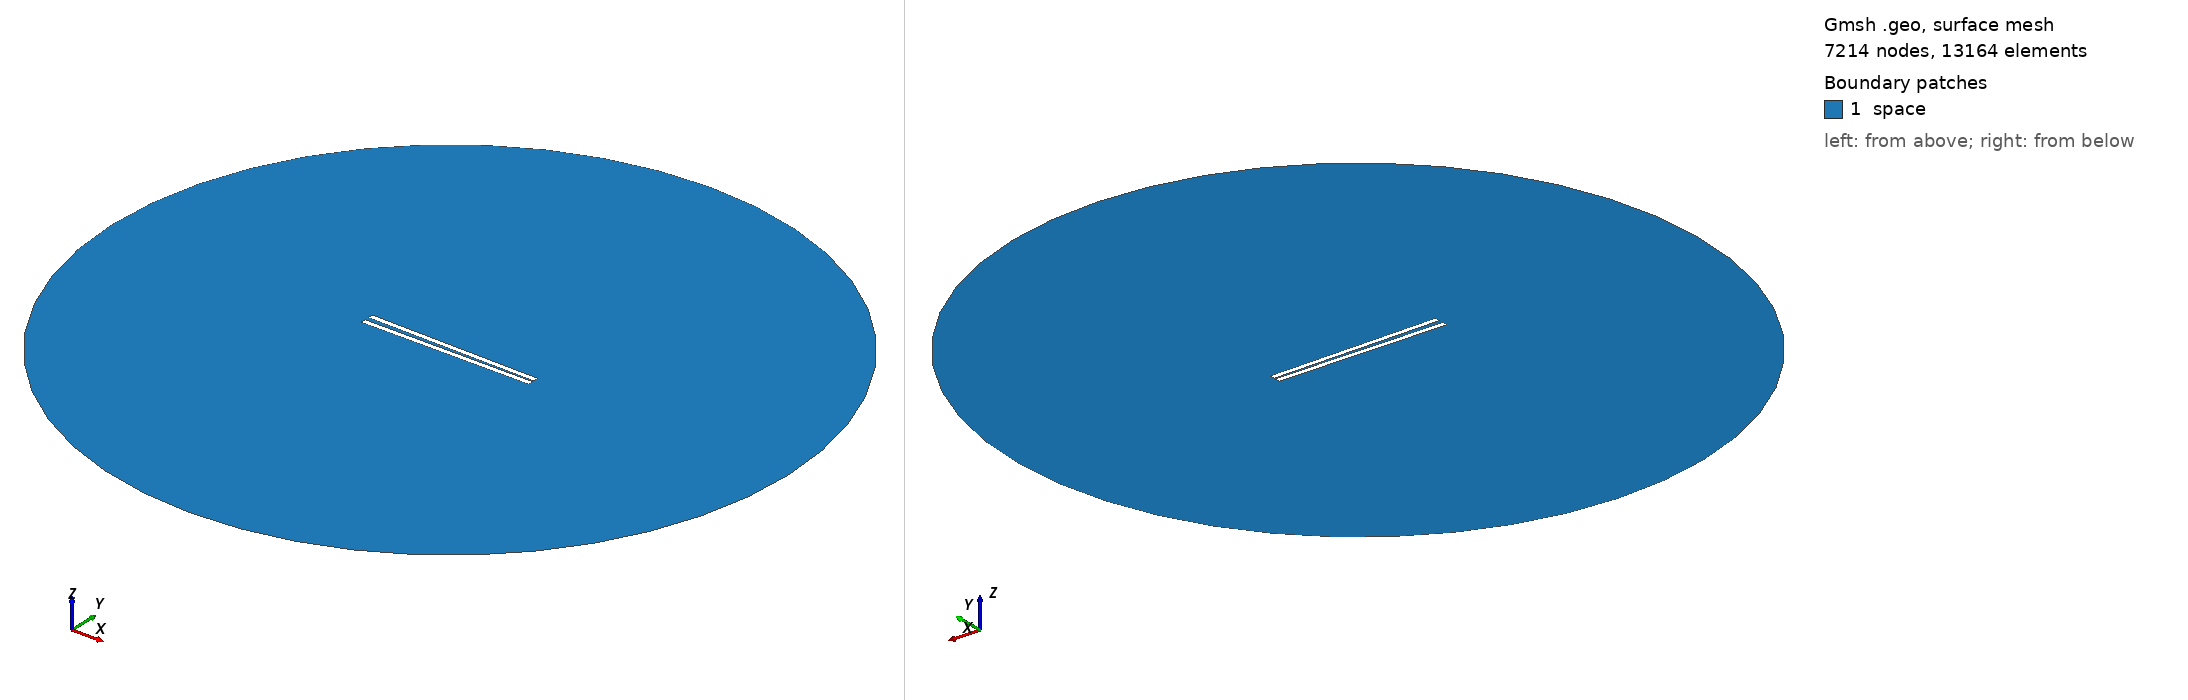

Gmsh geometry script, surface-meshed: 7214 nodes, 13164 surface elements. Boundary patches (legend numbers): 1 space. Left view from above one corner, right view from below the opposite corner. Legend entries are the model's physical surfaces. The drawing asked Gmsh for element sizes between 1% and 20% of the model's largest extent; the script's own settings can give other sizes.

=== 630.geo (drawn) ===
// Set the geometry kernel
SetFactory("OpenCASCADE");

//---------------------------------------
// Rectangles
//---------------------------------------

// Rectangle 1 (top)
Point(1) = {-49.56666666666667, 0.8611111111111112, 0, 1.0};
Point(2) = {49.56666666666667, 0.8611111111111112, 0, 1.0};
Point(3) = {49.56666666666667, 3.994444444444444, 0, 1.0};
Point(4) = {-49.56666666666667, 3.994444444444444, 0, 1.0};

Line(1) = {1, 2};
Line(2) = {2, 3};
Line(3) = {3, 4};
Line(4) = {4, 1};

Line Loop(1) = {1, 2, 3, 4};
Plane Surface(1) = {1};

Rotate { {0, 0, 1}, {0,  0.8611111111111112,  0}, -0.017 } {
  Surface{1};
}

// Rectangle 2 (bottom)
Point(5) = {-49.56666666666667, -0.8611111111111112, 0, 1.0};
Point(6) = {49.56666666666667, -0.8611111111111112, 0, 1.0};
Point(7) = {49.56666666666667, -3.994444444444444, 0, 1.0};
Point(8) = {-49.56666666666667, -3.994444444444444, 0, 1.0};

Line(5) = {5, 6};
Line(6) = {6, 7};
Line(7) = {7, 8};
Line(8) = {8, 5};

Line Loop(2) = {5, 6, 7, 8};
Plane Surface(2) = {2}; 


//---------------------------------------
// Circle
//---------------------------------------

// Define points
Point(9) = {0, 0, 0};        // Center
Point(10) = {200, 0, 0};     // Start point
Point(11) = {0, 200, 0};     // 90 degrees
Point(12) = {-200, 0, 0};    // 180 degrees
Point(13) = {0, -200, 0};    // 270 degrees

// Define circle arcs (each needs start, center, end)
Circle(9) = {10, 9, 11};
Circle(10) = {11, 9, 12};
Circle(11) = {12, 9, 13};
Circle(12) = {13, 9, 10};

// Define curve loop and surface if needed
Curve Loop(3) = {9, 10, 11, 12};
Surface(3) = {3};

//---------------------------------------
// Define Physical Groups
//---------------------------------------                

//--- Physical Curves
// Physical groups for boundaries
Physical Line("force_segment", 10) = {1};
Physical Line("upper_plate", 11) = {2, 3, 4};
Physical Line("lower_plate", 12) = {5, 6, 7, 8};
Physical Line("boundary", 20) = {9, 10, 11, 12};

// Subtract Rectangles from Circle
BooleanDifference{ Surface{3}; Delete; }{ Surface{1}; Surface{2}; Delete; }
//--- Physical Surfaces
Physical Surface("space", 30) = {3};


//---------------------------------------
// Fine mesh near the plates
//--------------------------------------- 

// Define a distance field for mesh refinement
Field[1] = Distance;
Field[1].CurvesList = {1, 2, 3, 4, 5, 6, 7, 8};  // Rectangle curves
Field[1].NumPointsPerCurve = 200;

c = 0.3;
// Define threshold field to control mesh size based on distance to attractor
Field[2] = Threshold;
Field[2].IField = 1;
Field[2].LcMin = c; // Minimum element size near the attractor
Field[2].LcMax = 100*c;  // Maximum element size away from the attractor
Field[2].DistMin = 0.01;
Field[2].DistMax = 40;

Background Field = 2;

//---------------------------------------
// 6. Generate the Mesh
//---------------------------------------
Mesh 2;  // 2D mesh generation
